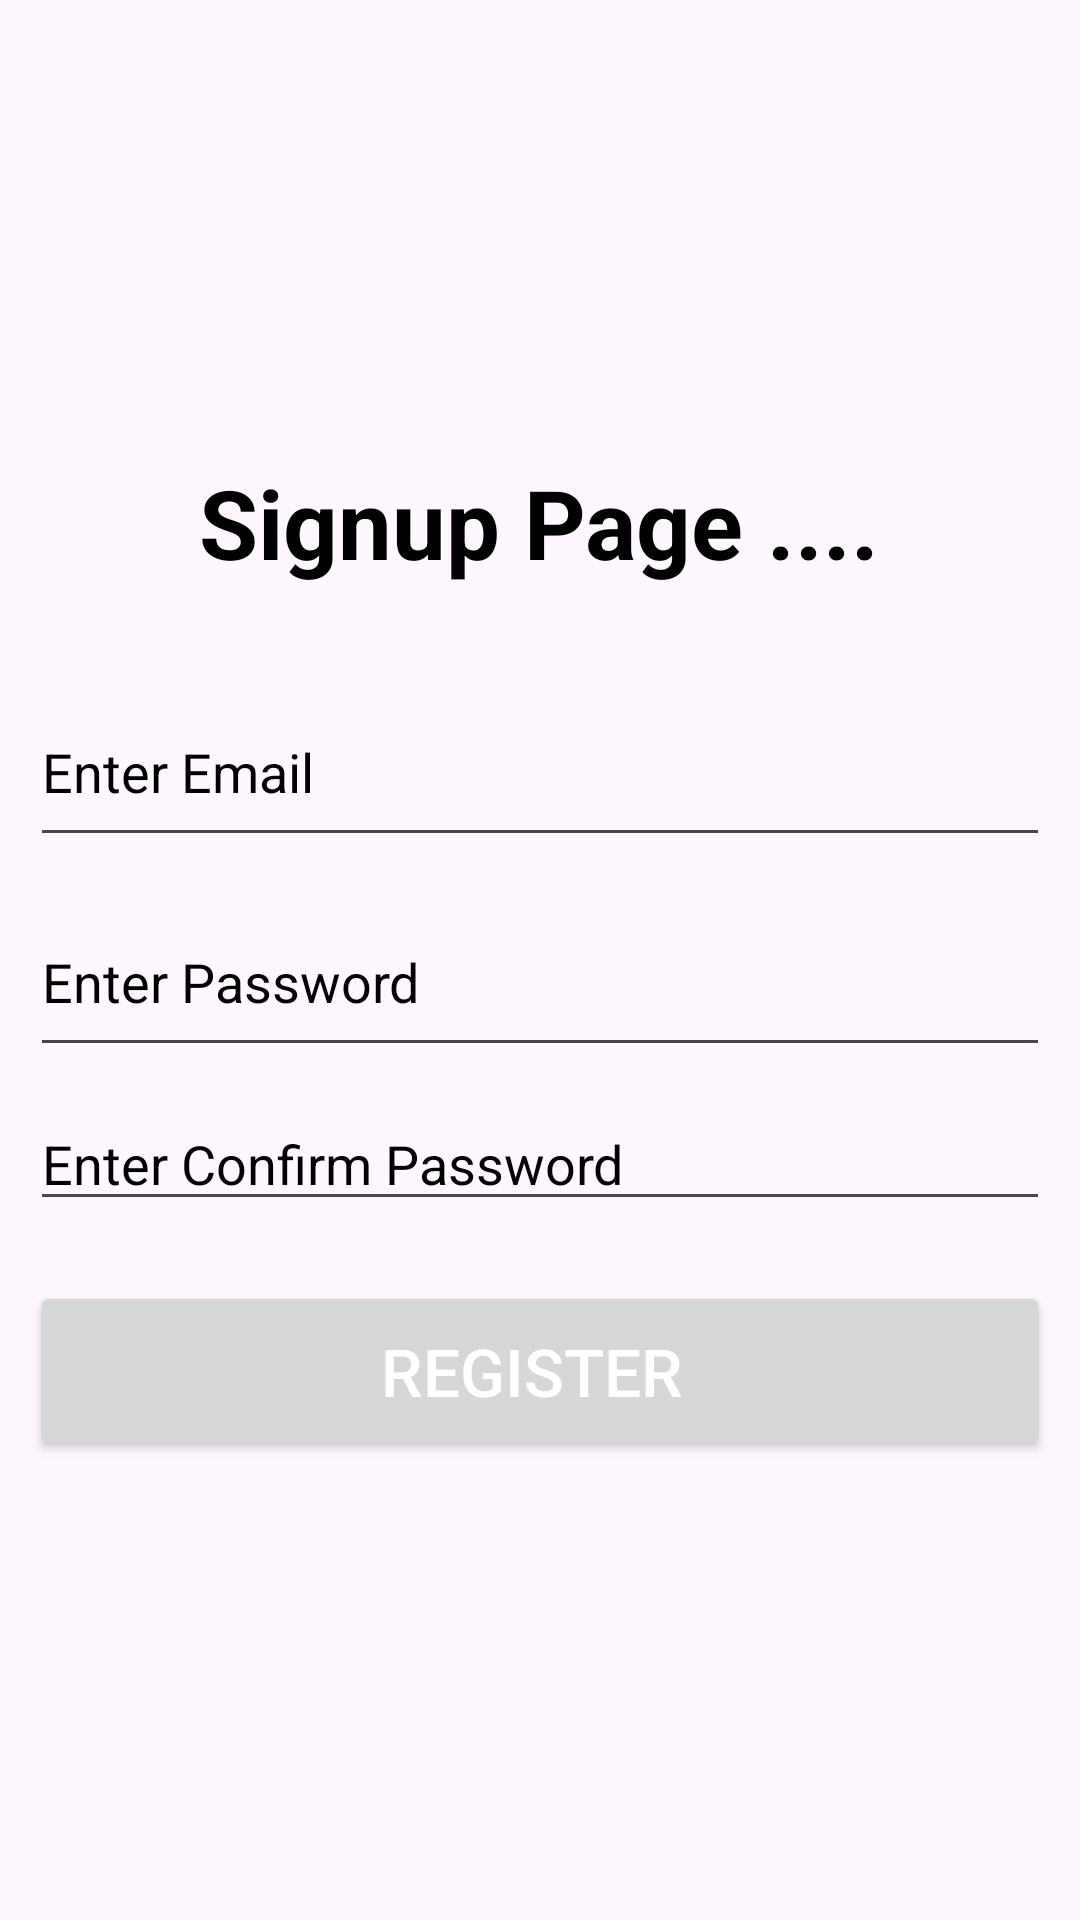

Produce the Android XML layout that renders to this screen, including the resource entries it uses.
<!-- AndroidManifest.xml: application theme Theme.Auth_With_Firebase -->
<!-- res/layout/activity_signup_page.xml -->
<?xml version="1.0" encoding="utf-8"?>
<LinearLayout
    xmlns:android="http://schemas.android.com/apk/res/android"
    xmlns:app="http://schemas.android.com/apk/res-auto"
    xmlns:tools="http://schemas.android.com/tools"
    android:id="@+id/main"
    android:layout_width="match_parent"
    android:layout_height="match_parent"
    android:orientation="vertical"
    android:padding="10dp"
    android:gravity="center"
    tools:context=".Signup_Page">

    <TextView
        android:layout_width="wrap_content"
        android:layout_height="wrap_content"
        android:text="Signup Page ...."
        android:textSize="32sp"
        android:textColor="@color/black"
        android:textStyle="bold"
        android:layout_marginBottom="20dp"
        />
    <EditText
        android:id="@+id/txt_email"
        android:layout_width="match_parent"
        android:layout_height="60dp"
        android:inputType="text"
        android:hint="Enter Email "
        android:textColorHint="@color/black"
        android:layout_marginTop="10dp"
        />
    <EditText
        android:id="@+id/txt_password"
        android:layout_width="match_parent"
        android:layout_height="60dp"
        android:inputType="numberPassword"
        android:hint="Enter Password "
        android:textColorHint="@color/black"
        android:layout_marginTop="10dp"
        />

    <EditText
        android:id="@+id/txt_Cpassword"
        android:layout_width="match_parent"
        android:layout_height="wrap_content"
        android:layout_marginTop="10dp"
        android:hint="Enter Confirm Password "
        android:inputType="numberPassword"
        android:textColorHint="@color/black" />
    <Button
        android:id="@+id/Register_btn"
        android:layout_width="match_parent"
        android:layout_height="60dp"
        android:text="Register "
        android:textSize="22sp"
        android:textColor="@color/white"
        android:layout_marginTop="20dp"/>

</LinearLayout>
<!-- resources referenced by this layout -->
<resources>
  <style name="Theme.Auth_With_Firebase" parent="Base.Theme.Auth_With_Firebase" />
  <style name="Base.Theme.Auth_With_Firebase" parent="Theme.Material3.DayNight.NoActionBar">
          
          
      </style>
  <!-- not gathered from this repository: default colours our renderer supplied (Android Studio template values) -->
  <color name="black">#FF000000</color>
  <color name="white">#FFFFFFFF</color>
</resources>
